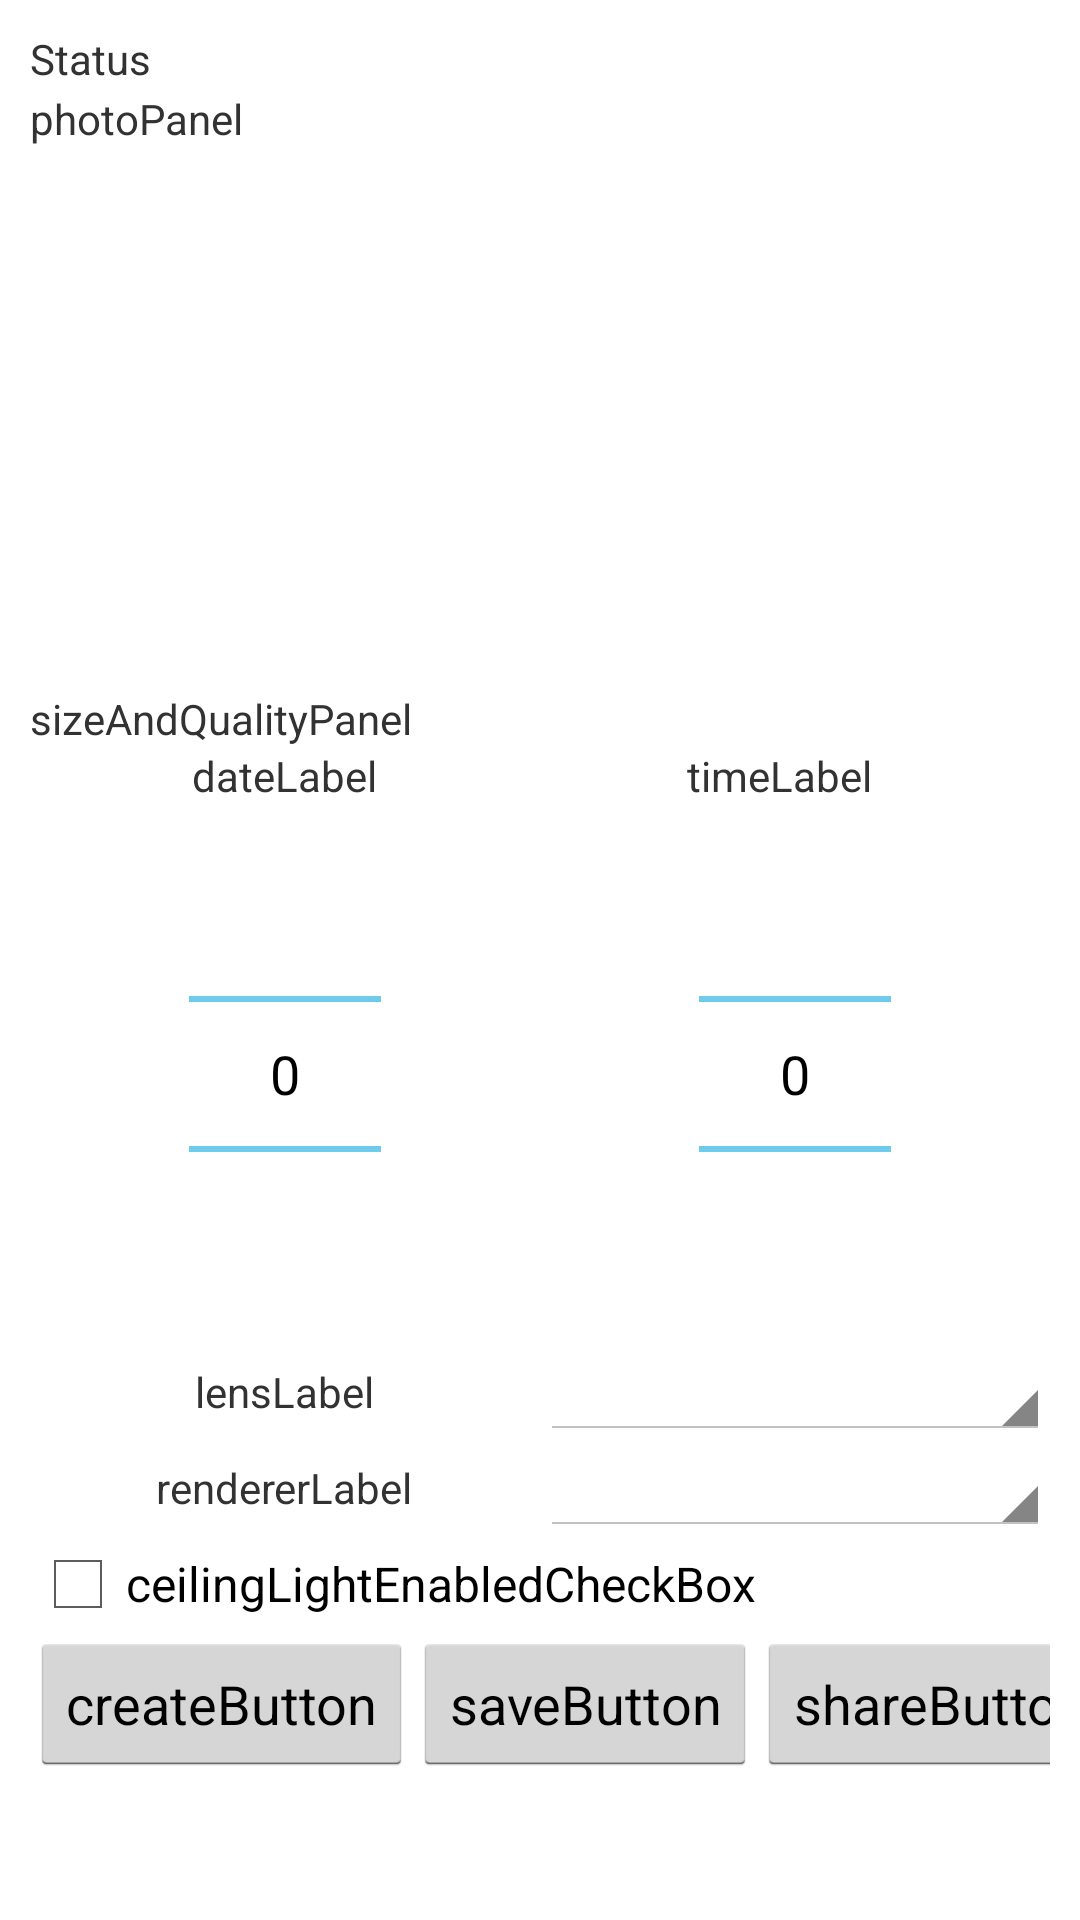

Produce the Android XML layout that renders to this screen, including the resource entries it uses.
<!-- AndroidManifest.xml: application theme MyCustomTheme -->
<!-- res/layout/dialog_photopanel.xml -->
<?xml version="1.0" encoding="utf-8"?>
<ScrollView xmlns:android="http://schemas.android.com/apk/res/android"
            android:orientation="vertical"
            android:layout_width="match_parent"
            android:layout_height="match_parent">
    <LinearLayout xmlns:android="http://schemas.android.com/apk/res/android"
                  android:orientation="vertical"
                  android:layout_width="match_parent"
                  android:layout_height="wrap_content"
                  android:padding="10dp"
                  android:showDividers="middle"
                  android:divider="@drawable/empty_tall_divider">

        <TextView
            android:id="@+id/photopanel_statusLabel"
            android:text="Status"
            android:layout_width="match_parent"
            android:layout_height="20dp"
            android:layout_gravity="center_vertical|center_horizontal"/>
        <TextView
            android:id="@+id/photopanel_photoComponent"
            android:text="photoPanel"
            android:layout_width="match_parent"
            android:layout_height="200dp"
            android:layout_gravity="center_vertical|center_horizontal"/>
        <TextView
            android:id="@+id/photopanel_sizeAndQualityPanel"
            android:text="sizeAndQualityPanel"
            android:layout_width="match_parent"
            android:layout_height="wrap_content"
            android:layout_gravity="center_vertical|center_horizontal"/>
        
        <TableLayout
            android:layout_width="match_parent"
            android:layout_height="wrap_content"
            android:stretchColumns="*">
            <TableRow>
                <TextView
                    android:id="@+id/photopanel_dateLabel"
                    android:text="dateLabel"
                    android:layout_width="0dp"
                    android:layout_height="wrap_content"
                    android:layout_gravity="center_vertical|center_horizontal"/>
                <LinearLayout xmlns:android="http://schemas.android.com/apk/res/android"
                              android:orientation="horizontal"
                              android:layout_width="0dp"
                              android:layout_height="wrap_content"
                              android:padding="0dp"
                              android:layout_gravity="center_vertical|center_horizontal">
                <TextView
                    android:id="@+id/photopanel_timeLabel"
                    android:text="timeLabel"
                    android:layout_width="wrap_content"
                    android:layout_height="wrap_content"
                    android:layout_gravity="center_vertical|center_horizontal"/>
                <TextView
                    android:id="@+id/photopanel_dayNightLabel"
                    android:text="   "
                    android:layout_width="wrap_content"
                    android:layout_height="wrap_content"
                    android:layout_gravity="center_vertical|center_horizontal"/>
                </LinearLayout>
                </TableRow>
                <TableRow>
                <NumberPicker
                    android:id="@+id/photopanel_dateSpinner"
                    android:layout_width="0dp"
                    android:layout_height="wrap_content"
                     android:layout_gravity="center_vertical|center_horizontal"/>
                <NumberPicker
                    android:id="@+id/photopanel_timeSpinner"
                    android:layout_width="0dp"
                    android:layout_height="wrap_content"
                    android:layout_gravity="center_vertical|center_horizontal"/>
            </TableRow>
            <TableRow>
                <TextView
                    android:id="@+id/photopanel_lensLabel"
                    android:text="lensLabel"
                    android:layout_width="0dp"
                    android:layout_height="wrap_content"
                    android:layout_gravity="center_vertical|center_horizontal"/>
                <Spinner
                    android:id="@+id/photopanel_lensComboBox"
                    android:text=""
                    android:layout_width="0dp"
                    android:layout_height="wrap_content"
                    android:layout_weight="3"/>
            </TableRow>
            <TableRow>
                <TextView
                    android:id="@+id/photopanel_rendererLabel"
                    android:text="rendererLabel"
                    android:layout_width="0dp"
                    android:layout_height="wrap_content"
                    android:layout_gravity="center_vertical|center_horizontal"/>
                <Spinner
                    android:id="@+id/photopanel_rendererComboBox"
                    android:text=""
                    android:layout_width="0dp"
                    android:layout_height="wrap_content"
                    android:layout_weight="3"/>
            </TableRow>
            <TableRow>
            <CheckBox
                android:id="@+id/photopanel_ceilingLightEnabledCheckBox"
                android:text="ceilingLightEnabledCheckBox"
                android:layout_width="0dp"
                android:layout_height="wrap_content"
                android:layout_gravity="center_vertical"
                android:layout_weight="3"/>
            </TableRow>
        </TableLayout>

        <TableLayout
            android:layout_width="match_parent"
            android:layout_height="wrap_content"
            android:stretchColumns="*">
        <TableRow>
            <Button
                android:id="@+id/photopanel_createButton"
                android:text="createButton"
                android:layout_width="match_parent"
                android:layout_height="wrap_content"
                android:layout_gravity="center_vertical|center_horizontal"/>
            <Button
                android:id="@+id/photopanel_saveButton"
                android:text="saveButton"
                android:layout_width="match_parent"
                android:layout_height="wrap_content"
                android:layout_gravity="center_vertical|center_horizontal"/>
            <Button
                android:id="@+id/photopanel_shareButton"
                android:text="shareButton"
                android:layout_width="match_parent"
                android:layout_height="wrap_content"
                android:layout_gravity="center_vertical|center_horizontal"/>
            <Button
                android:id="@+id/photopanel_closeButton"
                android:text="Close"
                android:layout_width="match_parent"
                android:layout_height="wrap_content"
                android:layout_gravity="center_vertical|center_horizontal"/>
        </TableRow>
        </TableLayout>
    </LinearLayout>
</ScrollView>
<!-- resources referenced by this layout -->
<resources>
  <style name="MyCustomTheme" parent="@android:style/Theme.Holo.Light">
          <item name="android:actionBarStyle">@style/MyActionBarTheme</item>
      </style>
  <style name="MyActionBarTheme" parent="@android:style/Widget.Holo.Light.ActionBar">
          <item name="android:background">#FF0065a5</item>
          <item name="android:logo">@android:color/transparent</item>
      </style>
</resources>
